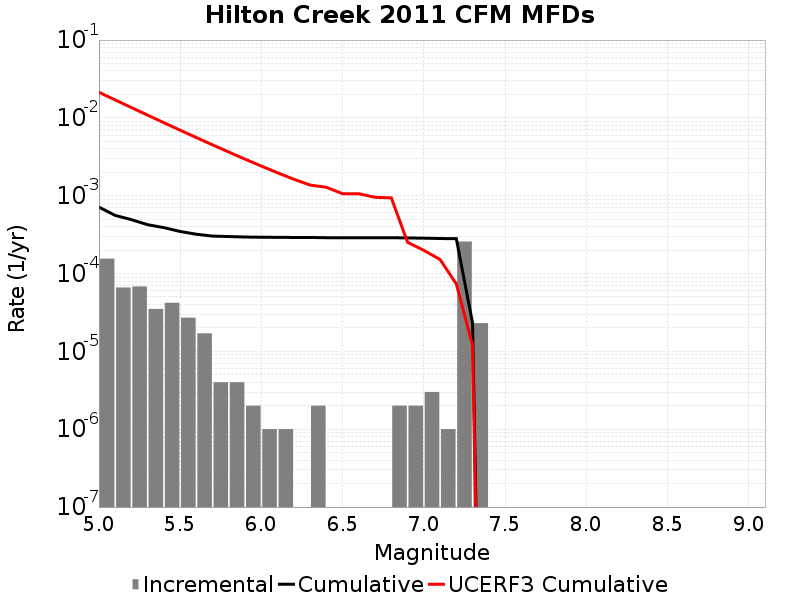

The table this chart was drawn from, first rows:
Magnitude, Incremental Rate, Cumulative Rate, UCERF3 Cumulative Rate
5.05, 1.5546627E-4, 7.141419E-4, 0.02134
5.15, 6.619854E-5, 5.5867556E-4, 0.01701
5.25, 6.820456E-5, 4.9247703E-4, 0.01357
5.35, 3.5105288E-5, 4.2427247E-4, 0.01084
5.45, 4.2126347E-5, 3.891672E-4, 0.008674
5.55, 2.7081222E-5, 3.4704086E-4, 0.006952
5.65, 1.705114E-5, 3.1995962E-4, 0.005584
5.75, 4.012033E-6, 3.0290848E-4, 0.004497
5.85, 4.012033E-6, 2.9889646E-4, 0.003634
5.95, 2.0060165E-6, 2.948844E-4, 0.002948
6.05, 1.0030083E-6, 2.928784E-4, 0.002403
6.15, 1.0030083E-6, 2.918754E-4, 0.001971
6.25, 0.0, 2.9087238E-4, 0.001627
6.35, 2.0060165E-6, 2.9087238E-4, 0.001371
6.45, 0.0, 2.8886637E-4, 0.001284
6.55, 0.0, 2.8886637E-4, 0.001061
6.65, 0.0, 2.8886637E-4, 0.001061
6.75, 0.0, 2.8886637E-4, 9.545838E-4
6.85, 2.0060165E-6, 2.8886637E-4, 9.3871244E-4
6.95, 2.0060165E-6, 2.8686036E-4, 2.522405E-4
7.05, 3.0090246E-6, 2.8485432E-4, 1.9873196E-4
7.15, 1.0030083E-6, 2.818453E-4, 1.5148721E-4
7.25, 2.5777312E-4, 2.808423E-4, 7.3636984E-5
7.35, 2.306919E-5, 2.306919E-5, 1.20328095E-5
7.45, 0.0, 0.0, 0.0
7.55, 0.0, 0.0, 0.0
7.65, 0.0, 0.0, 0.0
7.75, 0.0, 0.0, 0.0
7.85, 0.0, 0.0, 0.0
7.95, 0.0, 0.0, 0.0
8.05, 0.0, 0.0, 0.0
8.15, 0.0, 0.0, 0.0
8.25, 0.0, 0.0, 0.0
8.35, 0.0, 0.0, 0.0
8.45, 0.0, 0.0, 0.0
8.55, 0.0, 0.0, 0.0
8.65, 0.0, 0.0, 0.0
8.75, 0.0, 0.0, 0.0
8.85, 0.0, 0.0, 0.0
8.95, 0.0, 0.0, 0.0
9.05, 0.0, 0.0, 0.0
